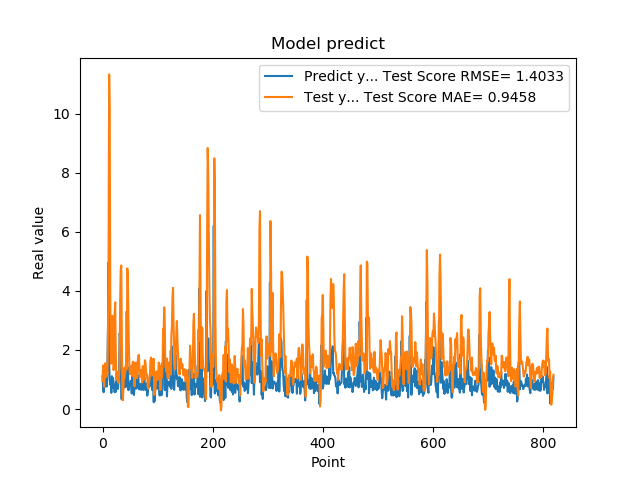

The data file committed next to this chart (first rows):
1.111775994300842507e+00, 9.452462683615194816e-01
7.566530108451843262e-01, 1.476575441755034745e+00
5.684260129928588867e-01, 1.280719286499483633e+00
1.201630949974060059e+00, 7.592255964231956478e-01
8.802530169486999512e-01, 1.376187395017074433e+00
8.531429767608642578e-01, 1.550476181394581543e+00
7.591750025749206543e-01, 1.338487266292146982e+00
1.005007982254028320e+00, 1.092075945436479678e+00
7.687720060348510742e-01, 1.281863479391032401e+00
1.740013241767883301e+00, 1.205316189005717353e+00
2.913533687591552734e+00, 2.752488558825695542e+00
4.963075160980224609e+00, 5.275165187936506683e+00
1.471215128898620605e+00, 1.132877166049493312e+01
1.000648975372314453e+00, 1.007114890649386929e+01
8.220189809799194336e-01, 3.988570006799412759e+00
9.362199902534482643e-01, 1.539756314358978750e+00
5.486897230148315430e-01, 1.551111851362666494e+00
1.111255049705505371e+00, 2.145533340283304558e+00
7.148039937019348145e-01, 3.155876018392842486e+00
1.052167057991027832e+00, 1.743507255886788565e+00
8.955980539321898304e-01, 1.318452018136619941e+00
7.769405245780944824e-01, 1.457219203269728203e+00
5.699509978294372559e-01, 3.221097066991676083e+00
8.244060277938842773e-01, 3.612515027179751481e+00
5.800840258598327637e-01, 2.006511169988925758e+00
9.488009810447691761e-01, 9.931380288375297738e-01
7.918390035629272461e-01, 1.176218420226821104e+00
6.937990188598632812e-01, 1.257946012858826235e+00
6.834830045700073242e-01, 1.029898426499480379e+00
9.433320164680479847e-01, 8.901329290534490957e-01
1.032713770866394043e+00, 1.140959970436931981e+00
2.556216001510620117e+00, 1.423292613125817452e+00
2.464895963668823242e+00, 3.666439418825445440e+00
2.728049993515014204e+00, 4.698998109284257652e+00
3.558506965637206476e-01, 4.863120859912991811e+00
3.262020051479339600e-01, 2.433049905591324613e+00
3.781589865684509277e-01, 6.901673345218893862e-01
6.306380033493041992e-01, 2.990788012596219403e-01
8.854129910469055176e-01, 7.337355345489015024e-01
9.743152856826782227e-01, 1.184001925933459543e+00
7.307389974594116211e-01, 1.399700651602048929e+00
9.521890282630921520e-01, 1.215007564430864884e+00
1.011654973030090332e+00, 1.359565866767929121e+00
7.643579840660095215e-01, 1.607281951903335226e+00
3.306220054626464844e+00, 1.347710076310103755e+00
7.543110251426696777e-01, 4.760883950441655799e+00
1.409499049186706321e+00, 4.493851875841117227e+00
6.401469707489013672e-01, 3.024610799172455344e+00
8.640019893646240234e-01, 1.932434478898437558e+00
8.469420075416564941e-01, 1.325589176096967581e+00
7.976629734039306641e-01, 1.174471119922015028e+00
9.555831551551821068e-01, 1.194135955415212003e+00
9.546210169792175293e-01, 1.409279432925451880e+00
5.251880288124084473e-01, 1.473225439462438224e+00
1.275226235389709695e+00, 1.117808022269301205e+00
8.355640172958374023e-01, 1.602930796354047560e+00
7.640249729156494141e-01, 1.534032939422961039e+00
4.752210080623626154e-01, 1.195922020834564892e+00
7.414129972457885742e-01, 7.681732416234575700e-01
1.069700956344604492e+00, 9.986692870770033092e-01
7.892770171165466309e-01, 1.577896030501156677e+00
... 759 more rows
